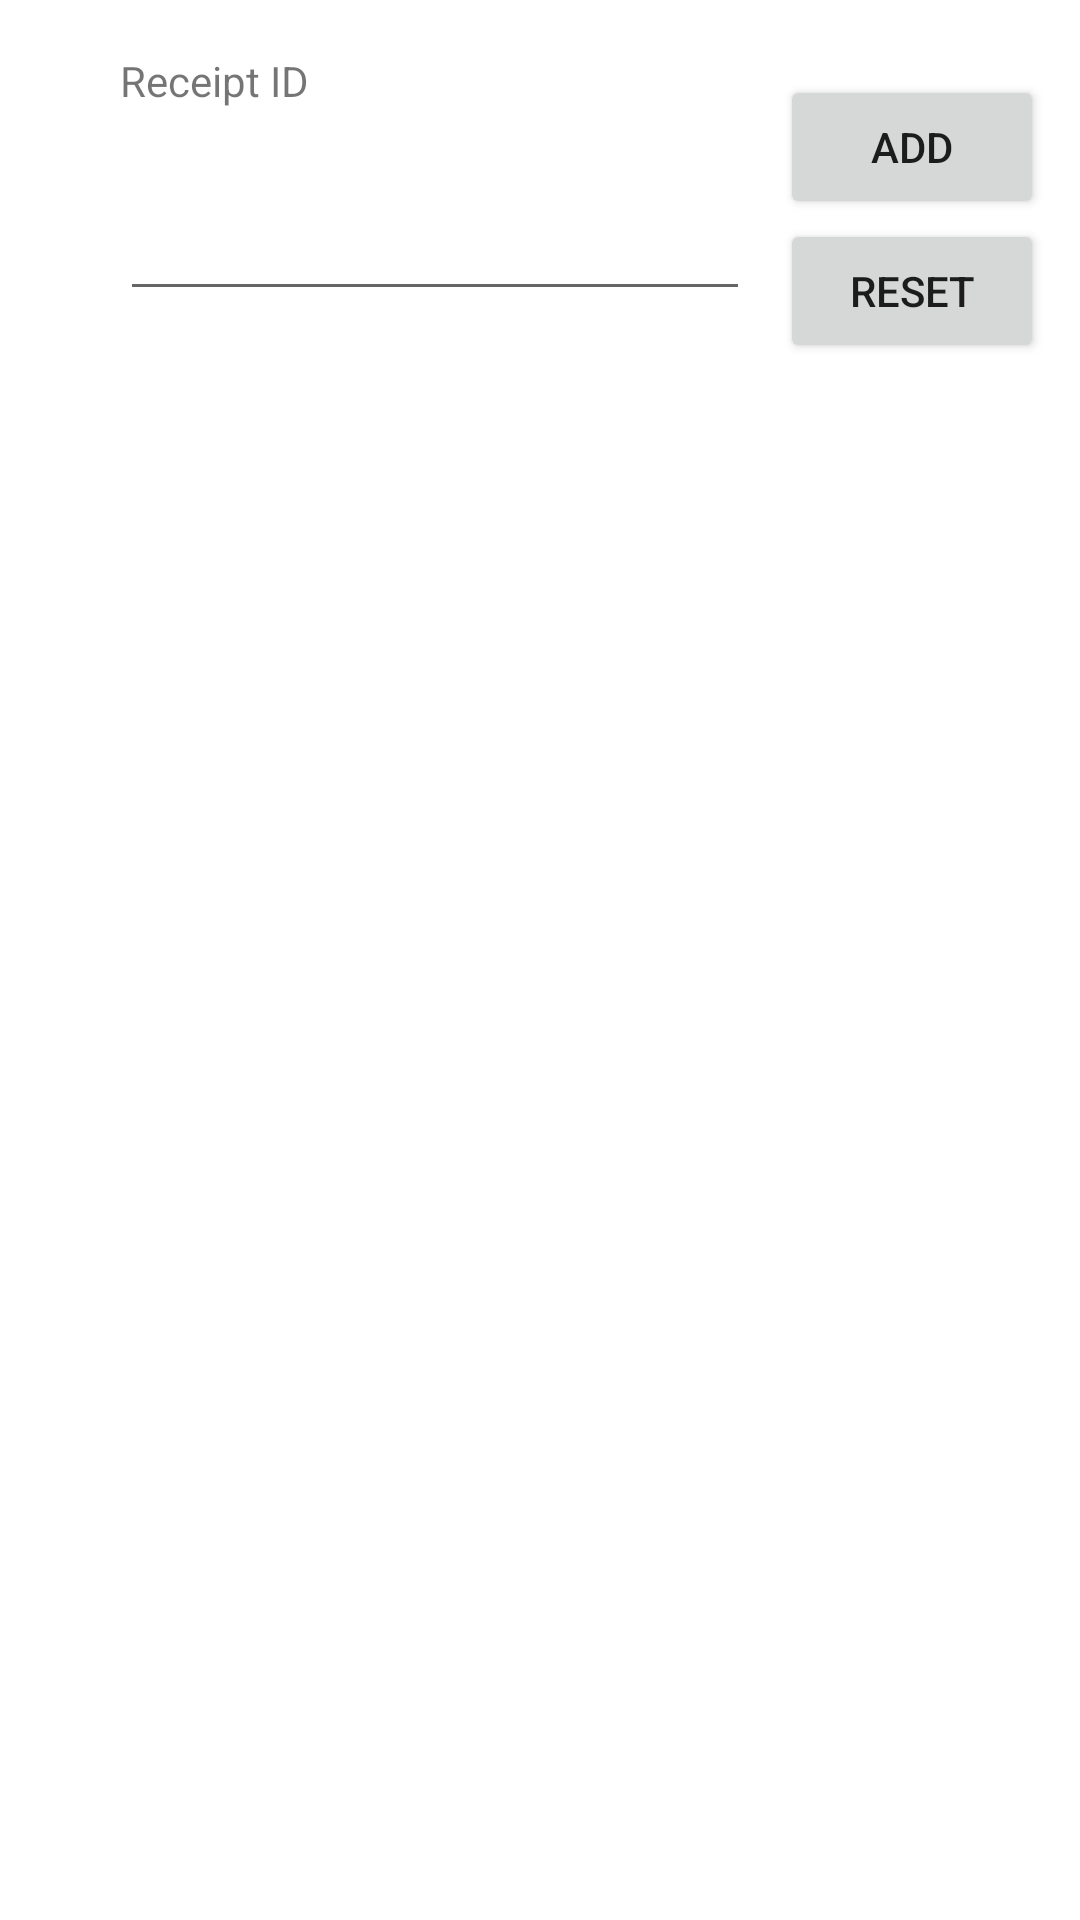

Reconstruct the res/layout file that produces this screen, plus the resources it refers to.
<!-- AndroidManifest.xml: application theme Theme.ReceiptTracker -->
<!-- res/layout/activity_main.xml -->
<?xml version="1.0" encoding="utf-8"?>
<androidx.constraintlayout.widget.ConstraintLayout xmlns:android="http://schemas.android.com/apk/res/android"
    xmlns:app="http://schemas.android.com/apk/res-auto"
    xmlns:tools="http://schemas.android.com/tools"
    android:layout_width="match_parent"
    android:layout_height="match_parent"
    android:onClick="onResetMemoryBtnClick"
    tools:context=".MainActivity">

    <Button
        android:id="@+id/searchBtn"
        android:layout_width="wrap_content"
        android:layout_height="wrap_content"
        android:onClick="onSearchBtnClick"
        android:text="@string/add"
        app:layout_constraintBottom_toTopOf="@+id/receiptRecyclerView"
        app:layout_constraintEnd_toEndOf="parent"
        app:layout_constraintHorizontal_bias="0.452"
        app:layout_constraintStart_toEndOf="@+id/receiptText"
        app:layout_constraintTop_toTopOf="parent"
        app:layout_constraintVertical_bias="0.24" />

    <Button
        android:id="@+id/resetMemoryBtn"
        android:layout_width="wrap_content"
        android:layout_height="wrap_content"
        android:onClick="onResetMemoryBtnClick"
        android:text="@string/reset"
        app:layout_constraintEnd_toEndOf="parent"
        app:layout_constraintHorizontal_bias="0.452"
        app:layout_constraintStart_toEndOf="@+id/receiptText"
        app:layout_constraintTop_toBottomOf="@+id/searchBtn" />

    <EditText
        android:id="@+id/receiptText"
        android:layout_width="210dp"
        android:layout_height="50dp"
        android:layout_marginStart="40dp"
        android:layout_marginTop="48dp"
        android:ems="10"
        android:importantForAutofill="no"
        android:inputType="textPersonName"
        android:minHeight="48dp"
        app:layout_constraintBottom_toTopOf="@+id/receiptRecyclerView"
        app:layout_constraintStart_toStartOf="parent"
        app:layout_constraintTop_toTopOf="parent"
        app:layout_constraintVertical_bias="0.102"
        tools:ignore="SpeakableTextPresentCheck" />

    <TextView
        android:id="@+id/textView2"
        android:layout_width="wrap_content"
        android:layout_height="wrap_content"
        android:text="@string/receiptId"
        app:layout_constraintBottom_toTopOf="@+id/receiptText"
        app:layout_constraintStart_toStartOf="@+id/receiptText"
        app:layout_constraintTop_toTopOf="parent" />

    <androidx.recyclerview.widget.RecyclerView
        android:id="@+id/receiptRecyclerView"
        android:layout_width="411dp"
        android:layout_height="460dp"
        android:layout_marginTop="152dp"
        android:visibility="visible"
        app:layout_constraintStart_toStartOf="parent"
        app:layout_constraintTop_toTopOf="parent" />

</androidx.constraintlayout.widget.ConstraintLayout>
<!-- resources referenced by this layout -->
<resources>
  <string name="add">Add</string>
  <string name="receiptId">Receipt ID</string>
  <string name="reset">Reset</string>
  <style name="Theme.ReceiptTracker" parent="Theme.MaterialComponents.DayNight.DarkActionBar">
          
          <item name="colorPrimary">@color/purple_500</item>
          <item name="colorPrimaryVariant">@color/purple_700</item>
          <item name="colorOnPrimary">@color/white</item>
          
          <item name="colorSecondary">@color/teal_200</item>
          <item name="colorSecondaryVariant">@color/teal_700</item>
          <item name="colorOnSecondary">@color/black</item>
          
          <item name="android:statusBarColor" tools:targetApi="l">?attr/colorPrimaryVariant</item>
          
      </style>
  <!-- not gathered from this repository: default colours our renderer supplied (Android Studio template values) -->
  <color name="purple_500">#FF6200EE</color>
  <color name="purple_700">#FF3700B3</color>
  <color name="teal_200">#FF03DAC5</color>
  <color name="teal_700">#FF018786</color>
  <color name="black">#FF000000</color>
  <color name="white">#FFFFFFFF</color>
</resources>
